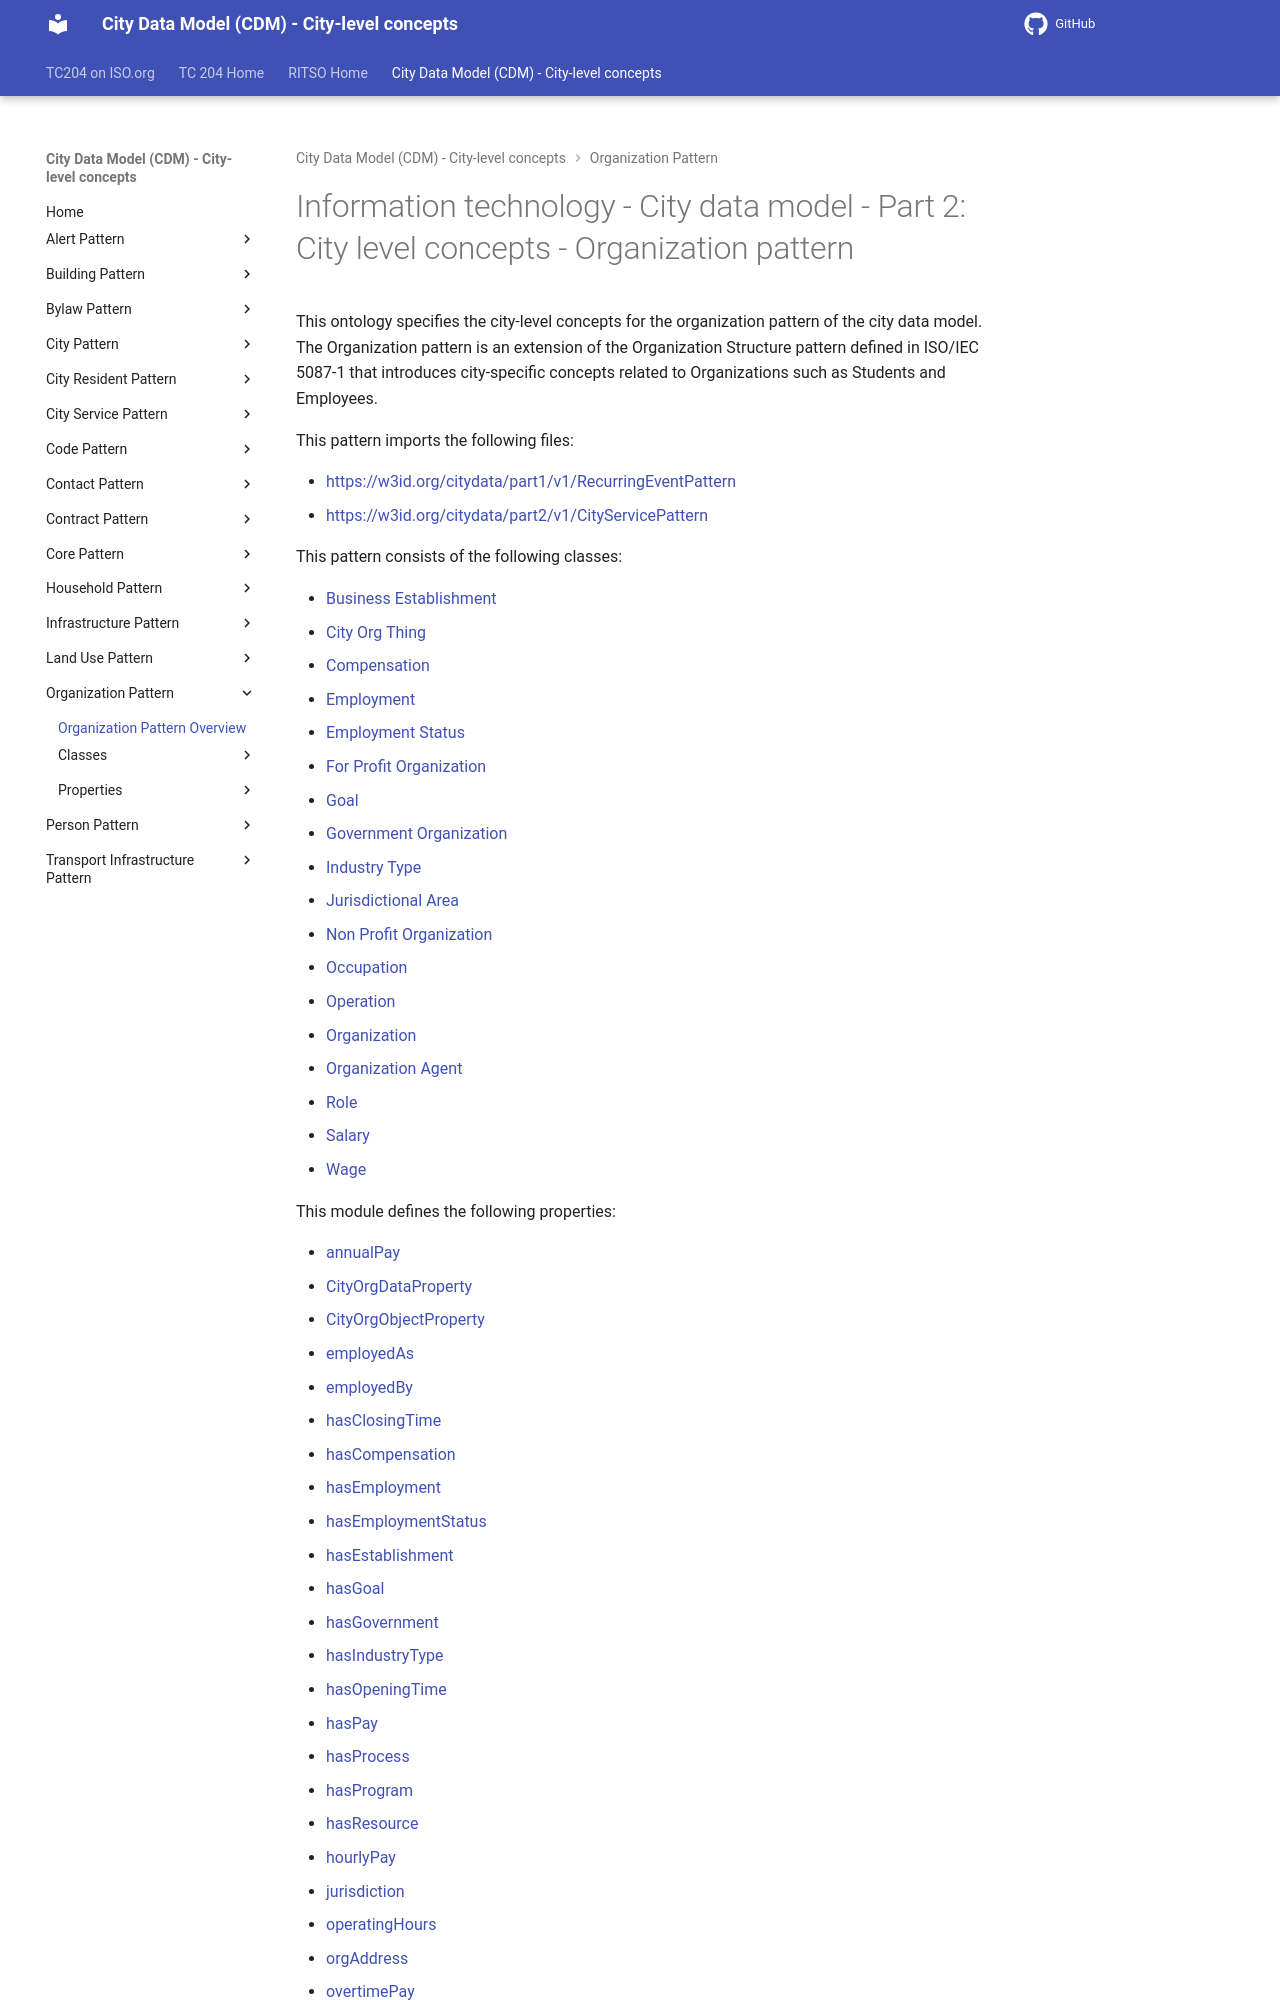

repository: ISO-TC204/ontology-cdm-p2 · page: v1.3.2-alpha.1/classes/OrganizationPattern/index.html · generator: mkdocs

# Information technology - City data model - Part 2: City level concepts - Organization pattern

This ontology specifies the city-level concepts for the organization pattern of the city data model. The Organization pattern is an extension of the Organization Structure pattern defined in ISO/IEC 5087-1 that introduces city-specific concepts related to Organizations such as Students and Employees.

This pattern imports the following files:

- [https://w3id.org/citydata/part1/v1/RecurringEventPattern](https://w3id.org/citydata/part1/v1/RecurringEventPattern)
- [https://w3id.org/citydata/part2/v1/CityServicePattern](https://w3id.org/citydata/part2/v1/CityServicePattern)

This pattern consists of the following classes:

- [Business Establishment](BusinessEstablishment.md)
- [City Org Thing](CityOrgThing.md)
- [Compensation](Compensation.md)
- [Employment](Employment.md)
- [Employment Status](EmploymentStatus.md)
- [For Profit Organization](ForProfitOrganization.md)
- [Goal](Goal.md)
- [Government Organization](GovernmentOrganization.md)
- [Industry Type](IndustryType.md)
- [Jurisdictional Area](JurisdictionalArea.md)
- [Non Profit Organization](NonProfitOrganization.md)
- [Occupation](Occupation.md)
- [Operation](Operation.md)
- [Organization](Organization.md)
- [Organization Agent](OrganizationAgent.md)
- [Role](Role.md)
- [Salary](Salary.md)
- [Wage](Wage.md)

This module defines the following properties:
